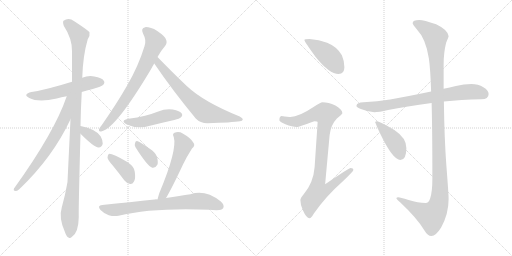
t = 0.00 s
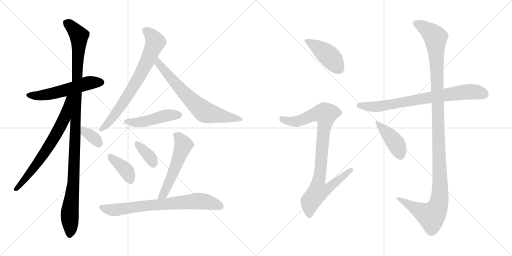
t = 2.49 s
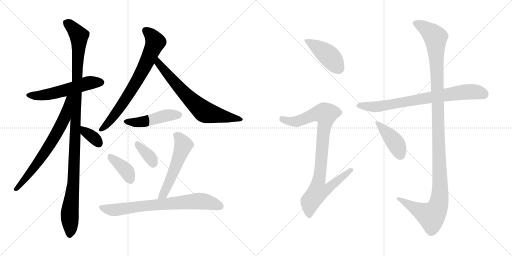
t = 4.99 s
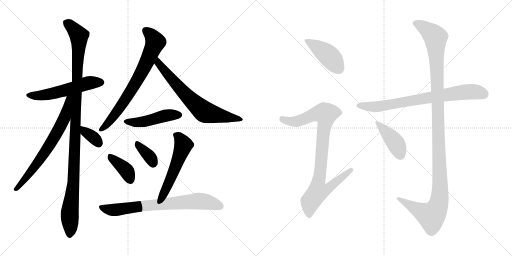
t = 7.48 s
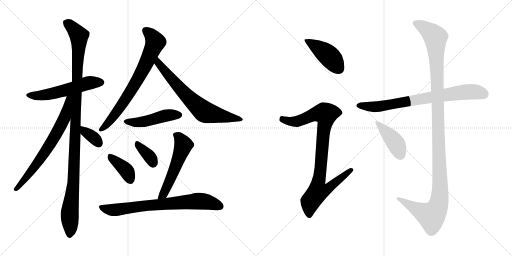
t = 9.98 s
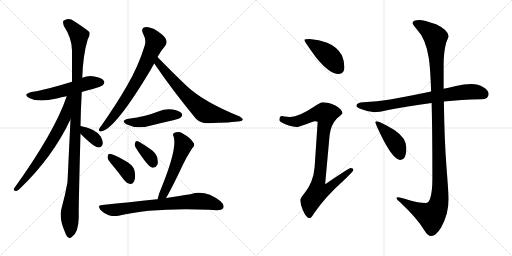
t = 12.47 s

The animated SVG that drew these frames (rendered in a browser with its animation timeline set to each time). Animation: 16 CSS @keyframes rules; one cycle of 12.47 s.

<svg version="1.1" viewBox="0 0 2048 1024" xmlns="http://www.w3.org/2000/svg">
  <g stroke="lightgray" stroke-dasharray="1,1" stroke-width="1" transform="scale(4, 4)">
    <line x1="0" y1="0" x2="256" y2="256"></line>
    <line x1="256" y1="0" x2="0" y2="256"></line>
    <line x1="128" y1="0" x2="128" y2="256"></line>
    <line x1="0" y1="128" x2="256" y2="128"></line>
    <line x1="256" y1="0" x2="512" y2="256"></line>
    <line x1="512" y1="0" x2="256" y2="256"></line>
    <line x1="384" y1="0" x2="384" y2="256"></line>
    <line x1="256" y1="128" x2="512" y2="128"></line>
  </g>
<g transform="scale(1, -1) translate(0, -850)">
   <style type="text/css">
    @keyframes keyframes0 {
      from {
       stroke: black;
       stroke-dashoffset: 550;
       stroke-width: 128;
       }
       64% {
       animation-timing-function: step-end;
       stroke: black;
       stroke-dashoffset: 0;
       stroke-width: 128;
       }
       to {
       stroke: black;
       stroke-width: 1024;
       }
       }
       #make-me-a-hanzi-animation-0 {
         animation: keyframes0 0.697591s both;
         animation-delay: 0.000000s;
         animation-timing-function: linear;
       }
    @keyframes keyframes1 {
      from {
       stroke: black;
       stroke-dashoffset: 1126;
       stroke-width: 128;
       }
       79% {
       animation-timing-function: step-end;
       stroke: black;
       stroke-dashoffset: 0;
       stroke-width: 128;
       }
       to {
       stroke: black;
       stroke-width: 1024;
       }
       }
       #make-me-a-hanzi-animation-1 {
         animation: keyframes1 1.166341s both;
         animation-delay: 0.697591s;
         animation-timing-function: linear;
       }
    @keyframes keyframes2 {
      from {
       stroke: black;
       stroke-dashoffset: 691;
       stroke-width: 128;
       }
       69% {
       animation-timing-function: step-end;
       stroke: black;
       stroke-dashoffset: 0;
       stroke-width: 128;
       }
       to {
       stroke: black;
       stroke-width: 1024;
       }
       }
       #make-me-a-hanzi-animation-2 {
         animation: keyframes2 0.812337s both;
         animation-delay: 1.863932s;
         animation-timing-function: linear;
       }
    @keyframes keyframes3 {
      from {
       stroke: black;
       stroke-dashoffset: 347;
       stroke-width: 128;
       }
       53% {
       animation-timing-function: step-end;
       stroke: black;
       stroke-dashoffset: 0;
       stroke-width: 128;
       }
       to {
       stroke: black;
       stroke-width: 1024;
       }
       }
       #make-me-a-hanzi-animation-3 {
         animation: keyframes3 0.532389s both;
         animation-delay: 2.676269s;
         animation-timing-function: linear;
       }
    @keyframes keyframes4 {
      from {
       stroke: black;
       stroke-dashoffset: 729;
       stroke-width: 128;
       }
       70% {
       animation-timing-function: step-end;
       stroke: black;
       stroke-dashoffset: 0;
       stroke-width: 128;
       }
       to {
       stroke: black;
       stroke-width: 1024;
       }
       }
       #make-me-a-hanzi-animation-4 {
         animation: keyframes4 0.843262s both;
         animation-delay: 3.208658s;
         animation-timing-function: linear;
       }
    @keyframes keyframes5 {
      from {
       stroke: black;
       stroke-dashoffset: 690;
       stroke-width: 128;
       }
       69% {
       animation-timing-function: step-end;
       stroke: black;
       stroke-dashoffset: 0;
       stroke-width: 128;
       }
       to {
       stroke: black;
       stroke-width: 1024;
       }
       }
       #make-me-a-hanzi-animation-5 {
         animation: keyframes5 0.811523s both;
         animation-delay: 4.051920s;
         animation-timing-function: linear;
       }
    @keyframes keyframes6 {
      from {
       stroke: black;
       stroke-dashoffset: 470;
       stroke-width: 128;
       }
       60% {
       animation-timing-function: step-end;
       stroke: black;
       stroke-dashoffset: 0;
       stroke-width: 128;
       }
       to {
       stroke: black;
       stroke-width: 1024;
       }
       }
       #make-me-a-hanzi-animation-6 {
         animation: keyframes6 0.632487s both;
         animation-delay: 4.863443s;
         animation-timing-function: linear;
       }
    @keyframes keyframes7 {
      from {
       stroke: black;
       stroke-dashoffset: 386;
       stroke-width: 128;
       }
       56% {
       animation-timing-function: step-end;
       stroke: black;
       stroke-dashoffset: 0;
       stroke-width: 128;
       }
       to {
       stroke: black;
       stroke-width: 1024;
       }
       }
       #make-me-a-hanzi-animation-7 {
         animation: keyframes7 0.564128s both;
         animation-delay: 5.495930s;
         animation-timing-function: linear;
       }
    @keyframes keyframes8 {
      from {
       stroke: black;
       stroke-dashoffset: 359;
       stroke-width: 128;
       }
       54% {
       animation-timing-function: step-end;
       stroke: black;
       stroke-dashoffset: 0;
       stroke-width: 128;
       }
       to {
       stroke: black;
       stroke-width: 1024;
       }
       }
       #make-me-a-hanzi-animation-8 {
         animation: keyframes8 0.542155s both;
         animation-delay: 6.060058s;
         animation-timing-function: linear;
       }
    @keyframes keyframes9 {
      from {
       stroke: black;
       stroke-dashoffset: 545;
       stroke-width: 128;
       }
       64% {
       animation-timing-function: step-end;
       stroke: black;
       stroke-dashoffset: 0;
       stroke-width: 128;
       }
       to {
       stroke: black;
       stroke-width: 1024;
       }
       }
       #make-me-a-hanzi-animation-9 {
         animation: keyframes9 0.693522s both;
         animation-delay: 6.602213s;
         animation-timing-function: linear;
       }
    @keyframes keyframes10 {
      from {
       stroke: black;
       stroke-dashoffset: 737;
       stroke-width: 128;
       }
       71% {
       animation-timing-function: step-end;
       stroke: black;
       stroke-dashoffset: 0;
       stroke-width: 128;
       }
       to {
       stroke: black;
       stroke-width: 1024;
       }
       }
       #make-me-a-hanzi-animation-10 {
         animation: keyframes10 0.849772s both;
         animation-delay: 7.295735s;
         animation-timing-function: linear;
       }
    @keyframes keyframes11 {
      from {
       stroke: black;
       stroke-dashoffset: 436;
       stroke-width: 128;
       }
       59% {
       animation-timing-function: step-end;
       stroke: black;
       stroke-dashoffset: 0;
       stroke-width: 128;
       }
       to {
       stroke: black;
       stroke-width: 1024;
       }
       }
       #make-me-a-hanzi-animation-11 {
         animation: keyframes11 0.604818s both;
         animation-delay: 8.145507s;
         animation-timing-function: linear;
       }
    @keyframes keyframes12 {
      from {
       stroke: black;
       stroke-dashoffset: 927;
       stroke-width: 128;
       }
       75% {
       animation-timing-function: step-end;
       stroke: black;
       stroke-dashoffset: 0;
       stroke-width: 128;
       }
       to {
       stroke: black;
       stroke-width: 1024;
       }
       }
       #make-me-a-hanzi-animation-12 {
         animation: keyframes12 1.004395s both;
         animation-delay: 8.750325s;
         animation-timing-function: linear;
       }
    @keyframes keyframes13 {
      from {
       stroke: black;
       stroke-dashoffset: 765;
       stroke-width: 128;
       }
       71% {
       animation-timing-function: step-end;
       stroke: black;
       stroke-dashoffset: 0;
       stroke-width: 128;
       }
       to {
       stroke: black;
       stroke-width: 1024;
       }
       }
       #make-me-a-hanzi-animation-13 {
         animation: keyframes13 0.872559s both;
         animation-delay: 9.754720s;
         animation-timing-function: linear;
       }
    @keyframes keyframes14 {
      from {
       stroke: black;
       stroke-dashoffset: 1231;
       stroke-width: 128;
       }
       80% {
       animation-timing-function: step-end;
       stroke: black;
       stroke-dashoffset: 0;
       stroke-width: 128;
       }
       to {
       stroke: black;
       stroke-width: 1024;
       }
       }
       #make-me-a-hanzi-animation-14 {
         animation: keyframes14 1.251790s both;
         animation-delay: 10.627279s;
         animation-timing-function: linear;
       }
    @keyframes keyframes15 {
      from {
       stroke: black;
       stroke-dashoffset: 420;
       stroke-width: 128;
       }
       58% {
       animation-timing-function: step-end;
       stroke: black;
       stroke-dashoffset: 0;
       stroke-width: 128;
       }
       to {
       stroke: black;
       stroke-width: 1024;
       }
       }
       #make-me-a-hanzi-animation-15 {
         animation: keyframes15 0.591797s both;
         animation-delay: 11.879069s;
         animation-timing-function: linear;
       }
</style>
<path d="M 327.0 482.5 Q 346.0 489.5 371.0 494.5 Q 407.0 504.5 412.0 510.5 Q 421.0 519.5 415.0 527.5 Q 408.0 539.5 377.0 544.5 Q 352.0 548.5 329.0 539.5 L 288.0 523.5 Q 182.0 490.5 126.0 482.5 Q 89.0 473.5 117.0 458.5 Q 153.0 439.5 227.0 456.5 Q 245.0 462.5 267.0 465.5 L 327.0 482.5 Z" fill="lightgray"></path> 
<path d="M 322.0 346.5 Q 323.0 410.5 327.0 482.5 L 329.0 539.5 Q 332.0 630.5 351.0 693.5 Q 361.0 708.5 358.0 721.5 Q 351.0 730.5 297.0 765.5 Q 275.0 781.5 254.0 767.5 Q 250.0 763.5 255.0 747.5 Q 289.0 695.5 288.0 645.5 Q 288.0 587.5 288.0 523.5 L 282.0 373.5 Q 270.0 124.5 270.0 122.5 Q 261.0 70.5 247.0 20.5 Q 234.0 -21.5 260.0 -78.5 Q 266.0 -96.5 274.0 -99.5 Q 280.0 -105.5 287.0 -97.5 Q 314.0 -81.5 315.0 -18.5 Q 314.0 21.5 322.0 315.5 L 322.0 346.5 Z" fill="lightgray"></path> 
<path d="M 267.0 465.5 Q 218.0 321.5 56.0 96.5 Q 52.0 86.5 63.0 86.5 Q 69.0 85.5 78.0 94.5 Q 211.0 221.5 282.0 373.5 C 341.0 496.5 277.0 493.5 267.0 465.5 Z" fill="lightgray"></path> 
<path d="M 322.0 315.5 Q 376.0 261.5 394.0 260.5 Q 406.0 259.5 411.0 275.5 Q 412.0 287.5 403.0 304.5 Q 384.0 334.5 322.0 346.5 C 293.0 352.5 301.0 336.5 322.0 315.5 Z" fill="lightgray"></path> 
<path d="M 630.0 622.5 Q 646.0 650.5 661.0 667.5 Q 670.0 679.5 664.0 692.5 Q 660.0 705.5 629.0 726.5 Q 601.0 742.5 581.0 741.5 Q 562.0 738.5 572.0 716.5 Q 587.0 689.5 578.0 665.5 Q 553.0 584.5 508.0 507.5 Q 466.0 434.5 408.0 351.5 Q 398.0 339.5 396.0 333.5 Q 393.0 321.5 408.0 325.5 Q 465.0 340.5 604.0 573.5 Q 610.0 585.5 617.0 596.5 L 630.0 622.5 Z" fill="lightgray"></path> 
<path d="M 617.0 596.5 Q 689.0 490.5 783.0 376.5 Q 801.0 357.5 830.0 357.5 Q 929.0 360.5 960.0 365.5 Q 970.0 366.5 971.0 372.5 Q 972.0 376.5 959.0 384.5 Q 815.0 442.5 747.0 506.5 Q 692.0 558.5 630.0 622.5 C 609.0 644.5 600.0 621.5 617.0 596.5 Z" fill="lightgray"></path> 
<path d="M 514.0 375.5 Q 480.0 368.5 505.0 353.5 Q 550.0 332.5 600.0 347.5 Q 648.0 359.5 697.0 370.5 Q 719.0 376.5 723.0 380.5 Q 732.0 387.5 727.0 396.5 Q 720.0 406.5 691.0 412.5 Q 661.0 416.5 633.0 404.5 Q 608.0 394.5 580.0 387.5 Q 550.0 380.5 514.0 375.5 Z" fill="lightgray"></path> 
<path d="M 451.0 188.5 Q 473.0 161.5 497.0 129.5 Q 507.0 116.5 521.0 114.5 Q 530.0 113.5 536.0 124.5 Q 543.0 136.5 539.0 163.5 Q 538.0 182.5 511.0 201.5 Q 447.0 237.5 435.0 234.5 Q 431.0 231.5 430.0 220.5 Q 431.0 210.5 451.0 188.5 Z" fill="lightgray"></path> 
<path d="M 542.0 261.5 Q 590.0 185.5 609.0 179.5 Q 621.0 176.5 630.0 192.5 Q 633.0 202.5 628.0 223.5 Q 621.0 242.5 599.0 255.5 Q 566.0 279.5 551.0 285.5 Q 542.0 288.5 540.0 277.5 Q 537.0 270.5 542.0 261.5 Z" fill="lightgray"></path> 
<path d="M 664.0 58.5 Q 685.0 92.5 732.0 192.5 Q 745.0 220.5 768.0 256.5 Q 783.0 269.5 773.0 280.5 Q 763.0 298.5 731.0 316.5 Q 715.0 326.5 698.0 319.5 Q 688.0 315.5 695.0 302.5 Q 710.0 251.5 637.0 77.5 Q 633.0 64.5 630.0 52.5 C 622.0 23.5 649.0 32.5 664.0 58.5 Z" fill="lightgray"></path> 
<path d="M 630.0 52.5 Q 624.0 53.5 619.0 52.5 Q 522.0 42.5 409.0 30.5 Q 387.0 29.5 402.0 10.5 Q 417.0 -4.5 435.0 -10.5 Q 457.0 -16.5 474.0 -12.5 Q 612.0 20.5 835.0 11.5 Q 851.0 11.5 867.0 9.5 Q 888.0 9.5 893.0 18.5 Q 899.0 30.5 882.0 45.5 Q 821.0 93.5 762.0 73.5 Q 720.0 67.5 664.0 58.5 L 630.0 52.5 Z" fill="lightgray"></path> 
<path d="M 1238.5 694.0 Q 1217.5 694.0 1217.5 690.0 Q 1217.5 684.0 1263.5 621.0 Q 1317.5 554.0 1354.5 554.0 Q 1377.5 554.0 1377.5 581.0 Q 1377.5 606.0 1367.5 629.0 Q 1348.5 663.0 1308.5 679.0 Q 1276.5 692.0 1238.5 694.0 Z" fill="lightgray"></path> 
<path d="M 1289.5 441.0 Q 1283.5 441.0 1252.5 421.0 Q 1195.5 383.0 1161.5 382.0 Q 1154.5 382.0 1125.5 386.0 Q 1117.5 384.0 1117.5 369.0 Q 1117.5 364.0 1141.5 353.0 Q 1169.5 342.0 1186.5 342.0 Q 1195.5 342.0 1257.5 365.0 Q 1270.5 365.0 1270.5 361.0 L 1258.5 182.0 Q 1253.5 119.0 1215.5 74.0 Q 1201.5 58.0 1201.5 50.0 Q 1201.5 30.0 1211.5 9.0 Q 1225.5 -23.0 1238.5 -23.0 Q 1244.5 -23.0 1255.5 -4.0 Q 1302.5 64.0 1372.5 126.0 Q 1413.5 165.0 1413.5 170.0 Q 1413.5 178.0 1402.5 178.0 Q 1396.5 178.0 1300.5 113.0 L 1318.5 310.0 Q 1323.5 351.0 1347.5 376.0 Q 1369.5 394.0 1369.5 397.0 Q 1369.5 412.0 1341.5 428.0 Q 1313.5 441.0 1289.5 441.0 Z" fill="lightgray"></path> 
<path d="M 1885.5 514.0 Q 1855.5 514.0 1823.5 506.0 Q 1798.5 500.0 1774.5 495.0 L 1724.5 484.0 Q 1633.5 465.0 1560.5 452.0 Q 1509.5 444.0 1453.5 441.0 Q 1427.5 441.0 1425.5 426.0 Q 1427.5 421.0 1443.5 414.0 Q 1470.5 403.0 1497.5 401.0 Q 1514.5 401.0 1552.5 410.0 Q 1624.5 424.0 1726.5 438.0 L 1775.5 444.0 Q 1843.5 451.0 1925.5 453.0 Q 1954.5 453.0 1954.5 474.0 Q 1954.5 489.0 1933.5 501.0 Q 1912.5 514.0 1885.5 514.0 Z" fill="lightgray"></path> 
<path d="M 1774.5 495.0 L 1774.5 591.0 Q 1774.5 640.0 1784.5 679.0 Q 1794.5 703.0 1794.5 705.0 Q 1792.5 730.0 1744.5 753.0 Q 1694.5 770.0 1677.5 770.0 Q 1650.5 770.0 1650.5 757.0 Q 1650.5 753.0 1668.5 731.0 Q 1703.5 695.0 1715.5 616.0 Q 1721.5 575.0 1724.5 484.0 L 1726.5 438.0 Q 1729.5 322.0 1729.5 135.0 Q 1729.5 83.0 1720.5 56.0 Q 1714.5 38.0 1702.5 38.0 Q 1672.5 38.0 1634.5 50.0 Q 1599.5 61.0 1593.5 61.0 Q 1585.5 61.0 1585.5 57.0 Q 1585.5 54.0 1601.5 40.0 Q 1668.5 -23.0 1696.5 -70.0 Q 1710.5 -94.0 1725.5 -94.0 Q 1743.5 -94.0 1764.5 -60.0 Q 1794.5 -6.0 1794.5 54.0 Q 1794.5 72.0 1785.5 188.0 Q 1777.5 293.0 1775.5 444.0 L 1774.5 495.0 Z" fill="lightgray"></path> 
<path d="M 1505.5 365.0 Q 1501.5 365.0 1501.5 361.0 Q 1501.5 356.0 1520.5 316.0 Q 1571.5 210.0 1601.5 210.0 Q 1625.5 210.0 1625.5 258.0 Q 1625.5 298.0 1577.5 330.0 Q 1519.5 365.0 1505.5 365.0 Z" fill="lightgray"></path> 
      <clipPath id="make-me-a-hanzi-clip-0">
      <path d="M 327.0 482.5 Q 346.0 489.5 371.0 494.5 Q 407.0 504.5 412.0 510.5 Q 421.0 519.5 415.0 527.5 Q 408.0 539.5 377.0 544.5 Q 352.0 548.5 329.0 539.5 L 288.0 523.5 Q 182.0 490.5 126.0 482.5 Q 89.0 473.5 117.0 458.5 Q 153.0 439.5 227.0 456.5 Q 245.0 462.5 267.0 465.5 L 327.0 482.5 Z" fill="lightgray"></path>
      </clipPath>
      <path clip-path="url(#make-me-a-hanzi-clip-0)" d="M 118.0 471.5 L 178.0 469.5 L 351.0 517.5 L 405.0 520.5 " fill="none" id="make-me-a-hanzi-animation-0" stroke-dasharray="422 844" stroke-linecap="round"></path>

      <clipPath id="make-me-a-hanzi-clip-1">
      <path d="M 322.0 346.5 Q 323.0 410.5 327.0 482.5 L 329.0 539.5 Q 332.0 630.5 351.0 693.5 Q 361.0 708.5 358.0 721.5 Q 351.0 730.5 297.0 765.5 Q 275.0 781.5 254.0 767.5 Q 250.0 763.5 255.0 747.5 Q 289.0 695.5 288.0 645.5 Q 288.0 587.5 288.0 523.5 L 282.0 373.5 Q 270.0 124.5 270.0 122.5 Q 261.0 70.5 247.0 20.5 Q 234.0 -21.5 260.0 -78.5 Q 266.0 -96.5 274.0 -99.5 Q 280.0 -105.5 287.0 -97.5 Q 314.0 -81.5 315.0 -18.5 Q 314.0 21.5 322.0 315.5 L 322.0 346.5 Z" fill="lightgray"></path>
      </clipPath>
      <path clip-path="url(#make-me-a-hanzi-clip-1)" d="M 265.0 761.5 L 316.0 707.5 L 296.0 158.5 L 279.0 2.5 L 279.0 -86.5 " fill="none" id="make-me-a-hanzi-animation-1" stroke-dasharray="998 1996" stroke-linecap="round"></path>

      <clipPath id="make-me-a-hanzi-clip-2">
      <path d="M 267.0 465.5 Q 218.0 321.5 56.0 96.5 Q 52.0 86.5 63.0 86.5 Q 69.0 85.5 78.0 94.5 Q 211.0 221.5 282.0 373.5 C 341.0 496.5 277.0 493.5 267.0 465.5 Z" fill="lightgray"></path>
      </clipPath>
      <path clip-path="url(#make-me-a-hanzi-clip-2)" d="M 283.0 464.5 L 274.0 456.5 L 257.0 376.5 L 208.0 284.5 L 148.0 195.5 L 65.0 95.5 " fill="none" id="make-me-a-hanzi-animation-2" stroke-dasharray="563 1126" stroke-linecap="round"></path>

      <clipPath id="make-me-a-hanzi-clip-3">
      <path d="M 322.0 315.5 Q 376.0 261.5 394.0 260.5 Q 406.0 259.5 411.0 275.5 Q 412.0 287.5 403.0 304.5 Q 384.0 334.5 322.0 346.5 C 293.0 352.5 301.0 336.5 322.0 315.5 Z" fill="lightgray"></path>
      </clipPath>
      <path clip-path="url(#make-me-a-hanzi-clip-3)" d="M 330.0 338.5 L 339.0 323.5 L 367.0 306.5 L 394.0 276.5 " fill="none" id="make-me-a-hanzi-animation-3" stroke-dasharray="219 438" stroke-linecap="round"></path>

      <clipPath id="make-me-a-hanzi-clip-4">
      <path d="M 630.0 622.5 Q 646.0 650.5 661.0 667.5 Q 670.0 679.5 664.0 692.5 Q 660.0 705.5 629.0 726.5 Q 601.0 742.5 581.0 741.5 Q 562.0 738.5 572.0 716.5 Q 587.0 689.5 578.0 665.5 Q 553.0 584.5 508.0 507.5 Q 466.0 434.5 408.0 351.5 Q 398.0 339.5 396.0 333.5 Q 393.0 321.5 408.0 325.5 Q 465.0 340.5 604.0 573.5 Q 610.0 585.5 617.0 596.5 L 630.0 622.5 Z" fill="lightgray"></path>
      </clipPath>
      <path clip-path="url(#make-me-a-hanzi-clip-4)" d="M 582.0 726.5 L 616.0 693.5 L 621.0 682.5 L 613.0 660.5 L 539.0 510.5 L 442.0 369.5 L 405.0 333.5 " fill="none" id="make-me-a-hanzi-animation-4" stroke-dasharray="601 1202" stroke-linecap="round"></path>

      <clipPath id="make-me-a-hanzi-clip-5">
      <path d="M 617.0 596.5 Q 689.0 490.5 783.0 376.5 Q 801.0 357.5 830.0 357.5 Q 929.0 360.5 960.0 365.5 Q 970.0 366.5 971.0 372.5 Q 972.0 376.5 959.0 384.5 Q 815.0 442.5 747.0 506.5 Q 692.0 558.5 630.0 622.5 C 609.0 644.5 600.0 621.5 617.0 596.5 Z" fill="lightgray"></path>
      </clipPath>
      <path clip-path="url(#make-me-a-hanzi-clip-5)" d="M 632.0 613.5 L 633.0 597.5 L 729.0 485.5 L 816.0 404.5 L 964.0 371.5 " fill="none" id="make-me-a-hanzi-animation-5" stroke-dasharray="562 1124" stroke-linecap="round"></path>

      <clipPath id="make-me-a-hanzi-clip-6">
      <path d="M 514.0 375.5 Q 480.0 368.5 505.0 353.5 Q 550.0 332.5 600.0 347.5 Q 648.0 359.5 697.0 370.5 Q 719.0 376.5 723.0 380.5 Q 732.0 387.5 727.0 396.5 Q 720.0 406.5 691.0 412.5 Q 661.0 416.5 633.0 404.5 Q 608.0 394.5 580.0 387.5 Q 550.0 380.5 514.0 375.5 Z" fill="lightgray"></path>
      </clipPath>
      <path clip-path="url(#make-me-a-hanzi-clip-6)" d="M 507.0 365.5 L 559.0 361.5 L 670.0 389.5 L 717.0 390.5 " fill="none" id="make-me-a-hanzi-animation-6" stroke-dasharray="342 684" stroke-linecap="round"></path>

      <clipPath id="make-me-a-hanzi-clip-7">
      <path d="M 451.0 188.5 Q 473.0 161.5 497.0 129.5 Q 507.0 116.5 521.0 114.5 Q 530.0 113.5 536.0 124.5 Q 543.0 136.5 539.0 163.5 Q 538.0 182.5 511.0 201.5 Q 447.0 237.5 435.0 234.5 Q 431.0 231.5 430.0 220.5 Q 431.0 210.5 451.0 188.5 Z" fill="lightgray"></path>
      </clipPath>
      <path clip-path="url(#make-me-a-hanzi-clip-7)" d="M 438.0 225.5 L 501.0 173.5 L 522.0 129.5 " fill="none" id="make-me-a-hanzi-animation-7" stroke-dasharray="258 516" stroke-linecap="round"></path>

      <clipPath id="make-me-a-hanzi-clip-8">
      <path d="M 542.0 261.5 Q 590.0 185.5 609.0 179.5 Q 621.0 176.5 630.0 192.5 Q 633.0 202.5 628.0 223.5 Q 621.0 242.5 599.0 255.5 Q 566.0 279.5 551.0 285.5 Q 542.0 288.5 540.0 277.5 Q 537.0 270.5 542.0 261.5 Z" fill="lightgray"></path>
      </clipPath>
      <path clip-path="url(#make-me-a-hanzi-clip-8)" d="M 551.0 274.5 L 599.0 224.5 L 613.0 193.5 " fill="none" id="make-me-a-hanzi-animation-8" stroke-dasharray="231 462" stroke-linecap="round"></path>

      <clipPath id="make-me-a-hanzi-clip-9">
      <path d="M 664.0 58.5 Q 685.0 92.5 732.0 192.5 Q 745.0 220.5 768.0 256.5 Q 783.0 269.5 773.0 280.5 Q 763.0 298.5 731.0 316.5 Q 715.0 326.5 698.0 319.5 Q 688.0 315.5 695.0 302.5 Q 710.0 251.5 637.0 77.5 Q 633.0 64.5 630.0 52.5 C 622.0 23.5 649.0 32.5 664.0 58.5 Z" fill="lightgray"></path>
      </clipPath>
      <path clip-path="url(#make-me-a-hanzi-clip-9)" d="M 702.0 310.5 L 717.0 300.5 L 733.0 268.5 L 672.0 111.5 L 653.0 73.5 L 635.0 57.5 " fill="none" id="make-me-a-hanzi-animation-9" stroke-dasharray="417 834" stroke-linecap="round"></path>

      <clipPath id="make-me-a-hanzi-clip-10">
      <path d="M 630.0 52.5 Q 624.0 53.5 619.0 52.5 Q 522.0 42.5 409.0 30.5 Q 387.0 29.5 402.0 10.5 Q 417.0 -4.5 435.0 -10.5 Q 457.0 -16.5 474.0 -12.5 Q 612.0 20.5 835.0 11.5 Q 851.0 11.5 867.0 9.5 Q 888.0 9.5 893.0 18.5 Q 899.0 30.5 882.0 45.5 Q 821.0 93.5 762.0 73.5 Q 720.0 67.5 664.0 58.5 L 630.0 52.5 Z" fill="lightgray"></path>
      </clipPath>
      <path clip-path="url(#make-me-a-hanzi-clip-10)" d="M 406.0 20.5 L 457.0 10.5 L 798.0 46.5 L 846.0 38.5 L 881.0 25.5 " fill="none" id="make-me-a-hanzi-animation-10" stroke-dasharray="609 1218" stroke-linecap="round"></path>

      <clipPath id="make-me-a-hanzi-clip-11">
      <path d="M 1238.5 694.0 Q 1217.5 694.0 1217.5 690.0 Q 1217.5 684.0 1263.5 621.0 Q 1317.5 554.0 1354.5 554.0 Q 1377.5 554.0 1377.5 581.0 Q 1377.5 606.0 1367.5 629.0 Q 1348.5 663.0 1308.5 679.0 Q 1276.5 692.0 1238.5 694.0 Z" fill="lightgray"></path>
      </clipPath>
      <path clip-path="url(#make-me-a-hanzi-clip-11)" d="M 1221.5 689.0 L 1308.5 633.0 L 1356.5 574.0 " fill="none" id="make-me-a-hanzi-animation-11" stroke-dasharray="308 616" stroke-linecap="round"></path>

      <clipPath id="make-me-a-hanzi-clip-12">
      <path d="M 1289.5 441.0 Q 1283.5 441.0 1252.5 421.0 Q 1195.5 383.0 1161.5 382.0 Q 1154.5 382.0 1125.5 386.0 Q 1117.5 384.0 1117.5 369.0 Q 1117.5 364.0 1141.5 353.0 Q 1169.5 342.0 1186.5 342.0 Q 1195.5 342.0 1257.5 365.0 Q 1270.5 365.0 1270.5 361.0 L 1258.5 182.0 Q 1253.5 119.0 1215.5 74.0 Q 1201.5 58.0 1201.5 50.0 Q 1201.5 30.0 1211.5 9.0 Q 1225.5 -23.0 1238.5 -23.0 Q 1244.5 -23.0 1255.5 -4.0 Q 1302.5 64.0 1372.5 126.0 Q 1413.5 165.0 1413.5 170.0 Q 1413.5 178.0 1402.5 178.0 Q 1396.5 178.0 1300.5 113.0 L 1318.5 310.0 Q 1323.5 351.0 1347.5 376.0 Q 1369.5 394.0 1369.5 397.0 Q 1369.5 412.0 1341.5 428.0 Q 1313.5 441.0 1289.5 441.0 Z" fill="lightgray"></path>
      </clipPath>
      <path clip-path="url(#make-me-a-hanzi-clip-12)" d="M 1128.5 373.0 L 1185.5 364.0 L 1259.5 393.0 L 1302.5 394.0 L 1274.5 123.0 L 1312.5 120.0 L 1321.5 107.0 L 1302.5 89.0 L 1271.5 83.0 L 1241.5 44.0 L 1237.5 -13.0 " fill="none" id="make-me-a-hanzi-animation-12" stroke-dasharray="799 1598" stroke-linecap="round"></path>

      <clipPath id="make-me-a-hanzi-clip-13">
      <path d="M 1885.5 514.0 Q 1855.5 514.0 1823.5 506.0 Q 1798.5 500.0 1774.5 495.0 L 1724.5 484.0 Q 1633.5 465.0 1560.5 452.0 Q 1509.5 444.0 1453.5 441.0 Q 1427.5 441.0 1425.5 426.0 Q 1427.5 421.0 1443.5 414.0 Q 1470.5 403.0 1497.5 401.0 Q 1514.5 401.0 1552.5 410.0 Q 1624.5 424.0 1726.5 438.0 L 1775.5 444.0 Q 1843.5 451.0 1925.5 453.0 Q 1954.5 453.0 1954.5 474.0 Q 1954.5 489.0 1933.5 501.0 Q 1912.5 514.0 1885.5 514.0 Z" fill="lightgray"></path>
      </clipPath>
      <path clip-path="url(#make-me-a-hanzi-clip-13)" d="M 1433.5 429.0 L 1523.5 425.0 L 1851.5 481.0 L 1907.5 482.0 L 1936.5 473.0 " fill="none" id="make-me-a-hanzi-animation-13" stroke-dasharray="637 1274" stroke-linecap="round"></path>

      <clipPath id="make-me-a-hanzi-clip-14">
      <path d="M 1774.5 495.0 L 1774.5 591.0 Q 1774.5 640.0 1784.5 679.0 Q 1794.5 703.0 1794.5 705.0 Q 1792.5 730.0 1744.5 753.0 Q 1694.5 770.0 1677.5 770.0 Q 1650.5 770.0 1650.5 757.0 Q 1650.5 753.0 1668.5 731.0 Q 1703.5 695.0 1715.5 616.0 Q 1721.5 575.0 1724.5 484.0 L 1726.5 438.0 Q 1729.5 322.0 1729.5 135.0 Q 1729.5 83.0 1720.5 56.0 Q 1714.5 38.0 1702.5 38.0 Q 1672.5 38.0 1634.5 50.0 Q 1599.5 61.0 1593.5 61.0 Q 1585.5 61.0 1585.5 57.0 Q 1585.5 54.0 1601.5 40.0 Q 1668.5 -23.0 1696.5 -70.0 Q 1710.5 -94.0 1725.5 -94.0 Q 1743.5 -94.0 1764.5 -60.0 Q 1794.5 -6.0 1794.5 54.0 Q 1794.5 72.0 1785.5 188.0 Q 1777.5 293.0 1775.5 444.0 L 1774.5 495.0 Z" fill="lightgray"></path>
      </clipPath>
      <path clip-path="url(#make-me-a-hanzi-clip-14)" d="M 1660.5 757.0 L 1708.5 732.0 L 1742.5 701.0 L 1758.5 56.0 L 1745.5 12.0 L 1724.5 -13.0 L 1590.5 56.0 " fill="none" id="make-me-a-hanzi-animation-14" stroke-dasharray="1103 2206" stroke-linecap="round"></path>

      <clipPath id="make-me-a-hanzi-clip-15">
      <path d="M 1505.5 365.0 Q 1501.5 365.0 1501.5 361.0 Q 1501.5 356.0 1520.5 316.0 Q 1571.5 210.0 1601.5 210.0 Q 1625.5 210.0 1625.5 258.0 Q 1625.5 298.0 1577.5 330.0 Q 1519.5 365.0 1505.5 365.0 Z" fill="lightgray"></path>
      </clipPath>
      <path clip-path="url(#make-me-a-hanzi-clip-15)" d="M 1506.5 360.0 L 1580.5 280.0 L 1601.5 229.0 " fill="none" id="make-me-a-hanzi-animation-15" stroke-dasharray="292 584" stroke-linecap="round"></path>

</g>
</svg>
